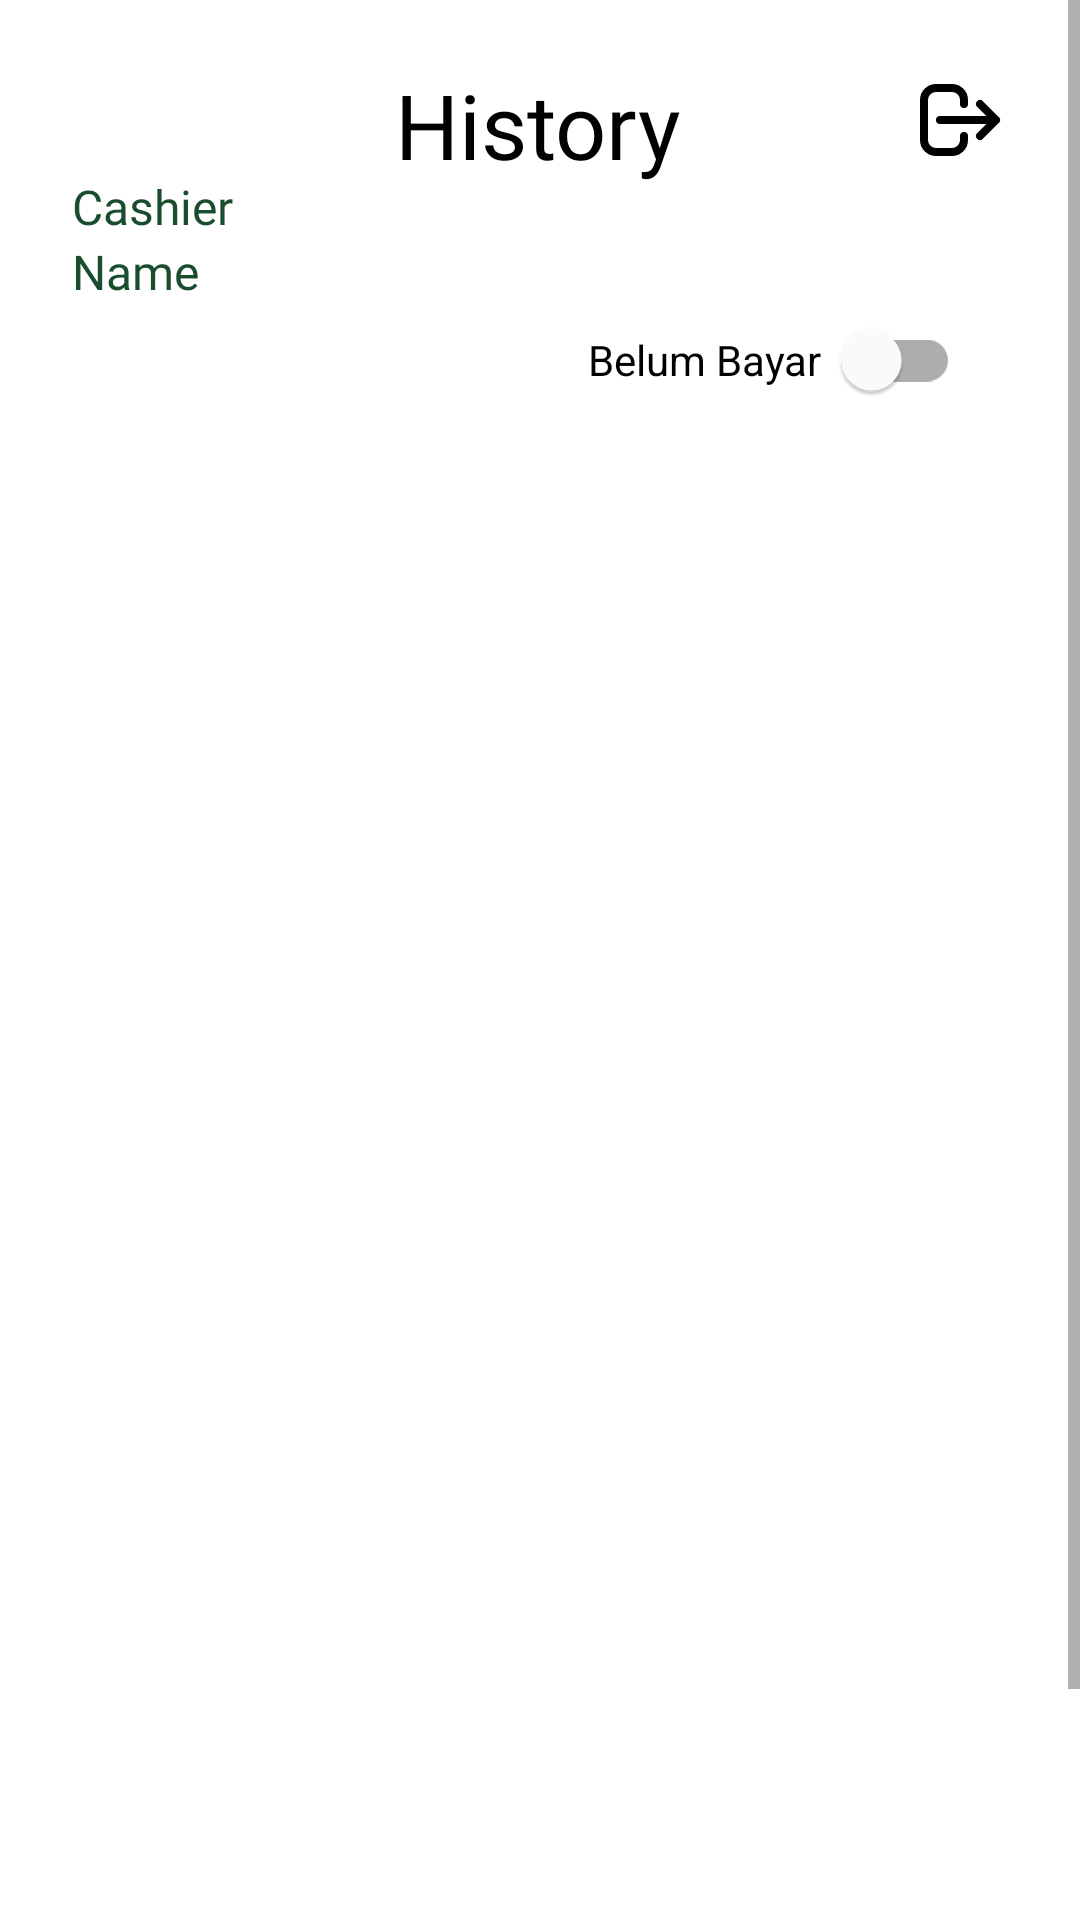

Produce the Android XML layout that renders to this screen, including the resource entries it uses.
<!-- AndroidManifest.xml: application theme Theme.Kasir_Wikusama -->
<!-- res/layout/fragment_history.xml -->
<?xml version="1.0" encoding="utf-8"?>
<FrameLayout xmlns:android="http://schemas.android.com/apk/res/android"
    xmlns:tools="http://schemas.android.com/tools"
    xmlns:app="http://schemas.android.com/apk/res-auto"
    android:layout_width="match_parent"
    android:layout_height="match_parent"
    tools:context=".ui.fragments.cashier.history.FragmentHistory">

    <ScrollView
        android:layout_width="match_parent"
        android:layout_height="match_parent">

        <androidx.constraintlayout.widget.ConstraintLayout
            android:layout_width="match_parent"
            android:layout_height="match_parent"
            android:padding="24dp"
            >


            <TextView
                android:layout_width="wrap_content"
                android:layout_height="wrap_content"
                android:fontFamily="@font/poppins_bold"
                android:text="History"
                android:textAlignment="center"
                android:textColor="#000"
                android:textSize="30dp"
                app:layout_constraintBottom_toTopOf="@+id/tvCashierText"
                app:layout_constraintEnd_toEndOf="@+id/btnLogoutCashierHistory"
                app:layout_constraintHorizontal_bias="0.496"
                app:layout_constraintStart_toStartOf="parent"
                app:layout_constraintTop_toTopOf="parent" />

            <TextView
                android:id="@+id/tvCashierText"
                android:layout_width="wrap_content"
                android:layout_height="wrap_content"
                android:layout_marginTop="34dp"
                android:fontFamily="@font/poppins_semi_bold"
                android:text="Cashier"
                android:textColor="@color/green"
                android:textSize="16sp"
                app:layout_constraintStart_toStartOf="parent"
                app:layout_constraintTop_toTopOf="parent" />

            <TextView
                android:id="@+id/tvStatusCashierName"
                android:layout_width="wrap_content"
                android:layout_height="wrap_content"
                android:fontFamily="@font/poppins_semi_bold"
                android:layout_marginBottom="32dp"
                android:text="Name"
                android:textColor="@color/green"
                android:textSize="16sp"
                app:layout_constraintStart_toStartOf="parent"
                app:layout_constraintTop_toBottomOf="@+id/tvCashierText" />

            <com.google.android.material.switchmaterial.SwitchMaterial
                android:id="@+id/switchCashierStatus"
                android:layout_width="wrap_content"
                android:layout_height="wrap_content"
                android:layout_marginTop="40dp"
                android:layout_marginEnd="8dp"
                android:paddingHorizontal="8dp"
                android:paddingVertical="10dp"
                android:text="Belum Bayar  "
                app:layout_constraintEnd_toEndOf="parent"
                app:layout_constraintTop_toBottomOf="@+id/btnLogoutCashierHistory" />

            <ImageView
                android:id="@+id/btnLogoutCashierHistory"
                android:layout_width="32dp"
                android:layout_height="32dp"
                android:src="@drawable/ic_logout"
                app:layout_constraintEnd_toEndOf="parent"
                app:layout_constraintTop_toTopOf="parent" />

            <androidx.recyclerview.widget.RecyclerView
                android:id="@+id/rvHistoryTransaksi"
                android:layout_width="match_parent"
                app:layoutManager="androidx.recyclerview.widget.LinearLayoutManager"
                android:layout_height="570dp"
                android:layout_marginTop="32dp"
                app:layout_constraintBottom_toBottomOf="parent"
                app:layout_constraintEnd_toEndOf="parent"
                app:layout_constraintStart_toStartOf="parent"
                app:layout_constraintTop_toBottomOf="@+id/tvStatusCashierName"
                tools:listitem="@layout/item_cashier_history" />

        </androidx.constraintlayout.widget.ConstraintLayout>

    </ScrollView>

</FrameLayout>
<!-- res/layout/item_cashier_history.xml (included above) -->
<?xml version="1.0" encoding="utf-8"?>
<androidx.constraintlayout.widget.ConstraintLayout xmlns:android="http://schemas.android.com/apk/res/android"
    xmlns:app="http://schemas.android.com/apk/res-auto"
    xmlns:tools="http://schemas.android.com/tools"
    android:layout_width="match_parent"
    android:layout_height="wrap_content"
    android:padding="8dp">

    <com.google.android.material.card.MaterialCardView
        android:layout_width="match_parent"
        android:layout_height="80dp"
        app:strokeWidth="2dp"
        app:strokeColor="@color/green"
        app:cardCornerRadius="15dp"
        app:layout_constraintEnd_toEndOf="parent"
        app:layout_constraintStart_toStartOf="parent"
        app:layout_constraintTop_toTopOf="parent">

        <androidx.constraintlayout.widget.ConstraintLayout
            android:layout_width="match_parent"
            android:layout_height="match_parent"
            android:padding="16dp">

            <TextView
                android:id="@+id/tvHistoryIdPesanan"
                android:layout_width="wrap_content"
                android:layout_height="wrap_content"
                android:fontFamily="@font/poppins_medium"
                android:text="ID Pesanan"
                android:textSize="16sp"
                app:layout_constraintStart_toStartOf="parent"
                app:layout_constraintTop_toTopOf="parent" />

            <TextView
                android:id="@+id/tvHistoryTanggalPesanan"
                android:layout_width="wrap_content"
                android:layout_height="wrap_content"
                android:text="Tanggal Pesanan"
                android:textSize="12sp"
                app:layout_constraintEnd_toEndOf="parent"
                app:layout_constraintTop_toTopOf="parent" />

            <TextView
                android:id="@+id/tvHistoryStatusPembayaran"
                android:layout_width="wrap_content"
                android:layout_height="wrap_content"
                android:text="Status Pembayaran"
                android:textSize="12sp"
                app:layout_constraintEnd_toEndOf="parent"
                app:layout_constraintTop_toBottomOf="@+id/tvHistoryTanggalPesanan" />

            <TextView
                android:id="@+id/tvHisoryHargaMenu"
                android:layout_width="wrap_content"
                android:layout_height="wrap_content"
                android:fontFamily="@font/poppins_bold"
                android:visibility="gone"
                android:text="IDR 30000"
                android:textSize="24sp"
                app:layout_constraintBottom_toBottomOf="parent"
                app:layout_constraintStart_toStartOf="parent" />

        </androidx.constraintlayout.widget.ConstraintLayout>

    </com.google.android.material.card.MaterialCardView>

</androidx.constraintlayout.widget.ConstraintLayout>
<!-- resources referenced by this layout -->
<resources>
  <color name="green">#1A4D2E</color>
  <!-- drawable ic_logout (drawable) -->
  <vector xmlns:android="http://schemas.android.com/apk/res/android"
      android:width="24dp"
      android:height="24dp"
      android:viewportWidth="24"
      android:viewportHeight="24">
    <path
        android:pathData="M13,16V17C13,17.796 12.684,18.559 12.121,19.121C11.559,19.684 10.796,20 10,20H6C5.204,20 4.441,19.684 3.879,19.121C3.316,18.559 3,17.796 3,17V7C3,6.204 3.316,5.441 3.879,4.879C4.441,4.316 5.204,4 6,4H10C10.796,4 11.559,4.316 12.121,4.879C12.684,5.441 13,6.204 13,7V8M17,16L21,12L17,16ZM21,12L17,8L21,12ZM21,12H7H21Z"
        android:strokeLineJoin="round"
        android:strokeWidth="2"
        android:fillColor="#00000000"
        android:strokeColor="#000000"
        android:strokeLineCap="round"/>
  </vector>
  <style name="Theme.Kasir_Wikusama" parent="Theme.MaterialComponents.Light.NoActionBar">
          
          <item name="colorPrimary">@color/orange</item>
          <item name="colorPrimaryVariant">@color/orange</item>
          <item name="colorOnPrimary">@color/white</item>
          
          <item name="colorSecondary">@color/orange</item>
          <item name="colorSecondaryVariant">@color/orange</item>
          <item name="colorOnSecondary">@color/black</item>
          
          <item name="android:statusBarColor">?attr/colorPrimaryVariant</item>
          
      </style>
  <color name="orange">#FF9F29</color>
  <color name="white">#FFFFFFFF</color>
  <color name="black">#FF000000</color>
</resources>
